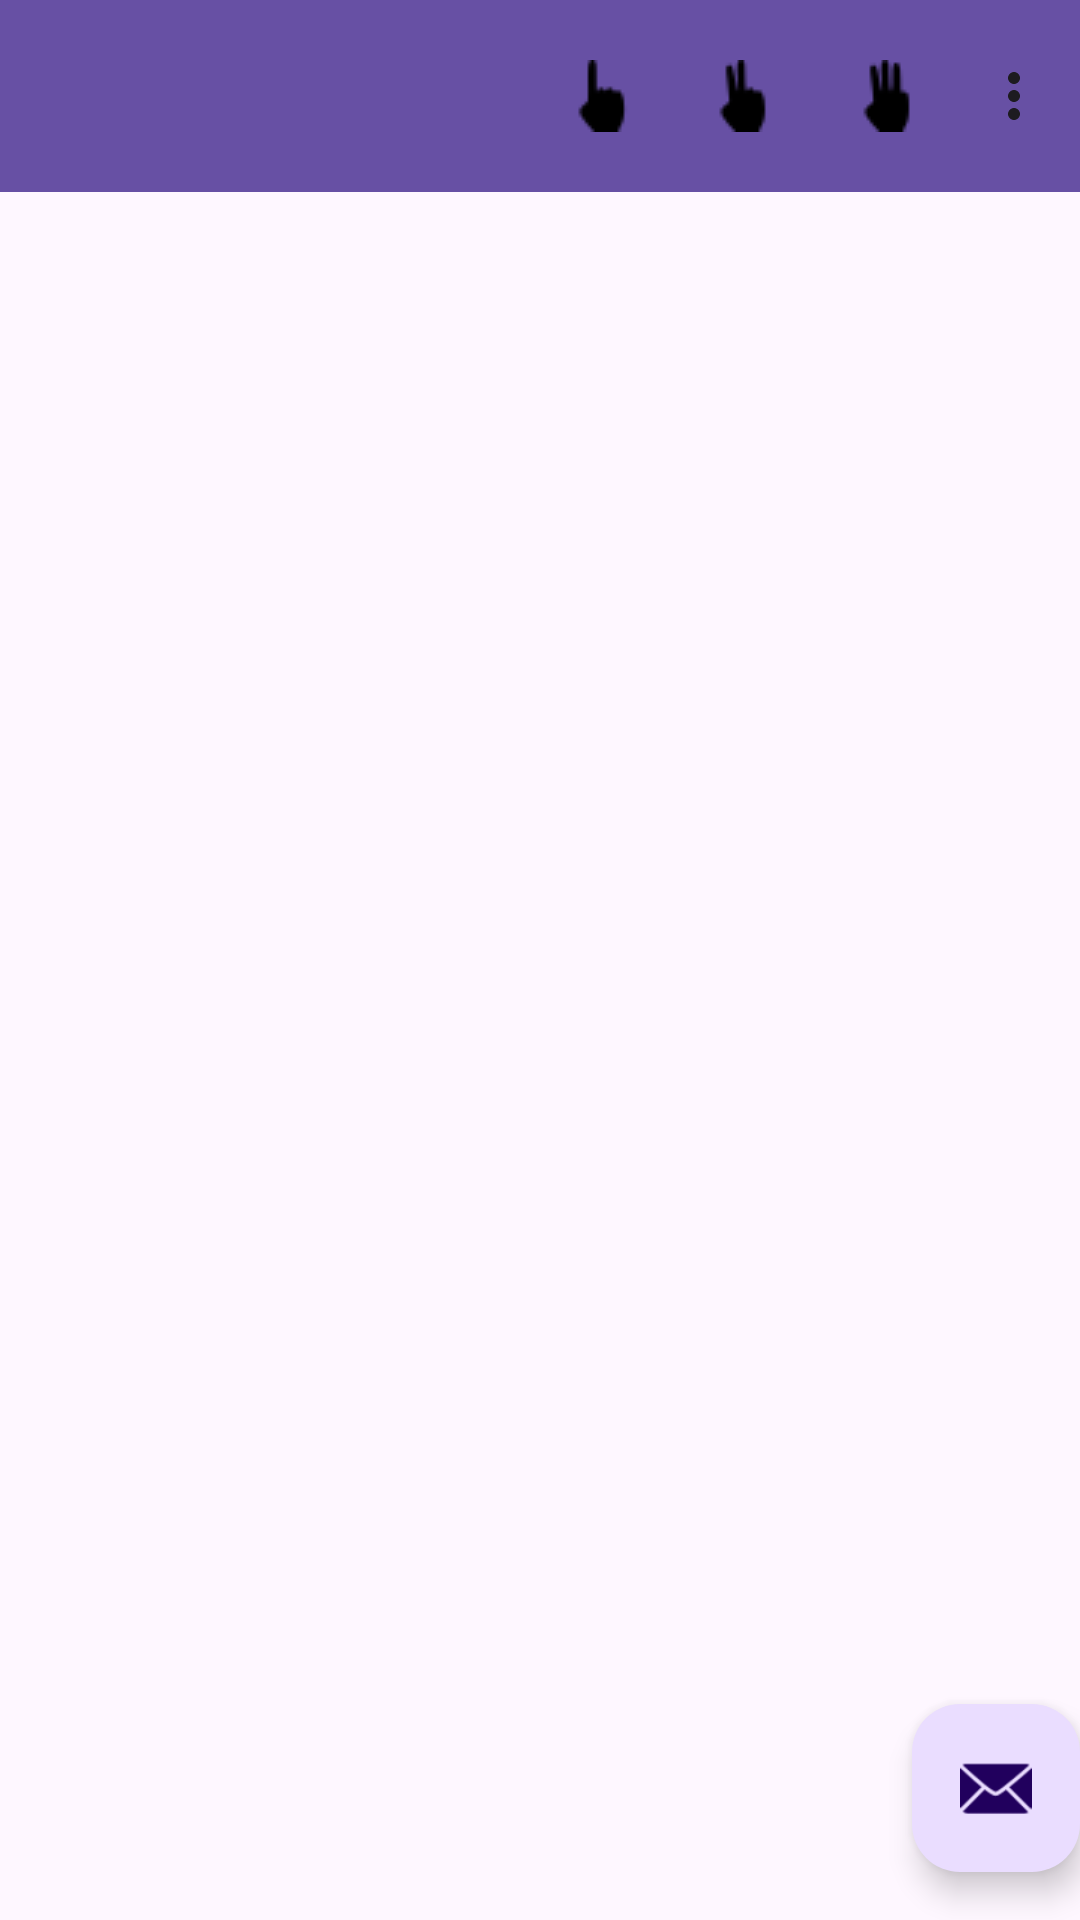

This screen was rendered from an Android layout file. Write that file and the resources it references.
<!-- AndroidManifest.xml: application theme Theme.AndroidAssignments -->
<!-- res/layout/activity_test_toolbar.xml -->
<?xml version="1.0" encoding="utf-8"?>
<androidx.coordinatorlayout.widget.CoordinatorLayout xmlns:android="http://schemas.android.com/apk/res/android"
    xmlns:app="http://schemas.android.com/apk/res-auto"
    xmlns:tools="http://schemas.android.com/tools"
    android:layout_width="match_parent"
    android:layout_height="match_parent"
    android:fitsSystemWindows="true"
    tools:context="com.example.assignment2.TestToolbar">

    <androidx.appcompat.widget.Toolbar
        android:id="@+id/toolbar"
        android:layout_width="match_parent"
        android:layout_height="?attr/actionBarSize"
        android:background="?attr/colorPrimary"
        android:elevation="4dp"
        android:theme="?attr/actionBarTheme"
        app:menu="@menu/toolbar_menu" />

    <com.google.android.material.floatingactionbutton.FloatingActionButton
        android:id="@+id/fab"
        android:layout_width="wrap_content"
        android:layout_height="wrap_content"
        android:layout_gravity="bottom|end"
        android:layout_marginEnd="@dimen/fab_margin"
        android:layout_marginBottom="16dp"
        app:srcCompat="@android:drawable/ic_dialog_email" />

</androidx.coordinatorlayout.widget.CoordinatorLayout>
<!-- resources referenced by this layout -->
<resources>
  <style name="Theme.AndroidAssignments" parent="Base.Theme.AndroidAssignments" />
  <style name="Base.Theme.AndroidAssignments" parent="Theme.Material3.DayNight.NoActionBar">
          
          
      </style>
</resources>
